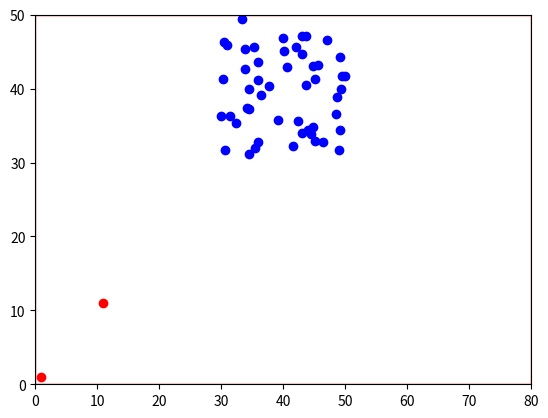

Generate this figure with matplotlib:
import numpy as np
import matplotlib.pyplot as plt
import matplotlib.patches as patches
from matplotlib.animation import FuncAnimation
from scipy.constants import Boltzmann

class User:
    def __init__(self, id, position, step_size=1.5):
        self.id = id
        self.position = position
        self.step_size = step_size
        self.direction = np.random.uniform(0, 2*np.pi)

    def move(self, width, height):
        dx = self.step_size * np.cos(self.direction)
        dy = self.step_size * np.sin(self.direction)

        new_position = self.position + np.array([dx, dy])

        if new_position[0] < 0 or new_position[0] > width:
            self.direction = np.pi - self.direction
        elif new_position[1] < 0 or new_position[1] > height:
            self.direction = -self.direction

        dx = self.step_size * np.cos(self.direction)
        dy = self.step_size * np.sin(self.direction)

        self.position = self.position + np.array([dx, dy])

    def info(self):
        return (self.id, self.position)


class Area:
    def __init__(self, width, height):
        self.width = width
        self.height = height
        self.fig, self.ax = plt.subplots()

    def addUsers(self, users):
        self.user_plots = []
        for user in users:
            plot, = self.ax.plot(*user.position, 'bo')
            self.user_plots.append(plot)

    def addAccessPoints(self, aps):
        for ap in aps:
            self.ax.plot(*ap.position, 'ro')

    def drawArea(self):
        rect = patches.Rectangle((0, 0), self.width, self.height, edgecolor='red', facecolor='none')
        self.ax.add_patch(rect)
        self.ax.set_xlim(0, self.width)
        self.ax.set_ylim(0, self.height)


class AccessPoint:
    def __init__(self, id, position, frequency, power, bandwidth):
        self.id = id
        self.position = position
        self.frequency = frequency
        self.power = power  # dBm
        self.bandwidth = bandwidth  # Hz
        self.c = 299792458

    def info(self):
        return (self.id, self.position, self.frequency, self.power)

    def receivedPower(self, distance):
        L_dB = 20 * np.log10(self.frequency) + 20 * np.log10(distance) + 20 * np.log10(4 * np.pi / self.c)
        dB = self.power - 30
        return dB - L_dB

    def SNR(self, distance, noise_power):
        signal_power = self.receivedPower(distance)
        return signal_power / noise_power

    def bitRate(self, distance, noise_power):
        snr = self.SNR(distance, noise_power)
        return self.bandwidth * np.log2(1 + snr)  # Shannon's theorem


class Simulator:
    def __init__(self, width, height, AP, AP_config, users, noise_power):
        self.width = width
        self.height = height
        self.AP = AP
        self.AP_config = AP_config
        self.users = users
        self.noise_power = noise_power
        self.area = Area(self.width, self.height)

        self.AP_list = []
        for i in range(self.AP):
            position = self.AP_config.pop(0)
            frequency = self.AP_config.pop(0)
            power = self.AP_config.pop(0)
            bandwidth = self.AP_config.pop(0)
            self.AP_list.append(AccessPoint(i, position, frequency, power, bandwidth))

        self.area.addUsers(self.users)
        self.area.addAccessPoints(self.AP_list)

        for user in self.users:
            for AP in self.AP_list:
                distance = np.linalg.norm(AP.position - user.position)
                print(f"User {user.id} is connected to AP {AP.id} with bit rate {AP.bitRate(distance, self.noise_power)} bps")

    def accessPoint(self):
        for AP in self.AP_list:
            print(AP.info())

    def update(self, frame):
        for user, plot in zip(self.users, self.area.user_plots):
            user.move(self.width, self.height)
            plot.set_data(*user.position)

    def startSimulator(self):
        self.accessPoint()
        self.area.drawArea()
        self.anim = FuncAnimation(self.area.fig, self.update, frames=range(100), interval=200, repeat=False)
        plt.show()


users = [User(i, np.array([np.random.uniform(30, 50), np.random.uniform(30, 50)])) for i in range(50)]
AP_config = [np.array([1,1]), 2.4e9, 20, 20e6, np.array([11,11]), 5e9, 20, 20e6]

noise_power = -100  # dBm

simulator = Simulator(80, 50, 2, AP_config, users, noise_power)
simulator.startSimulator()